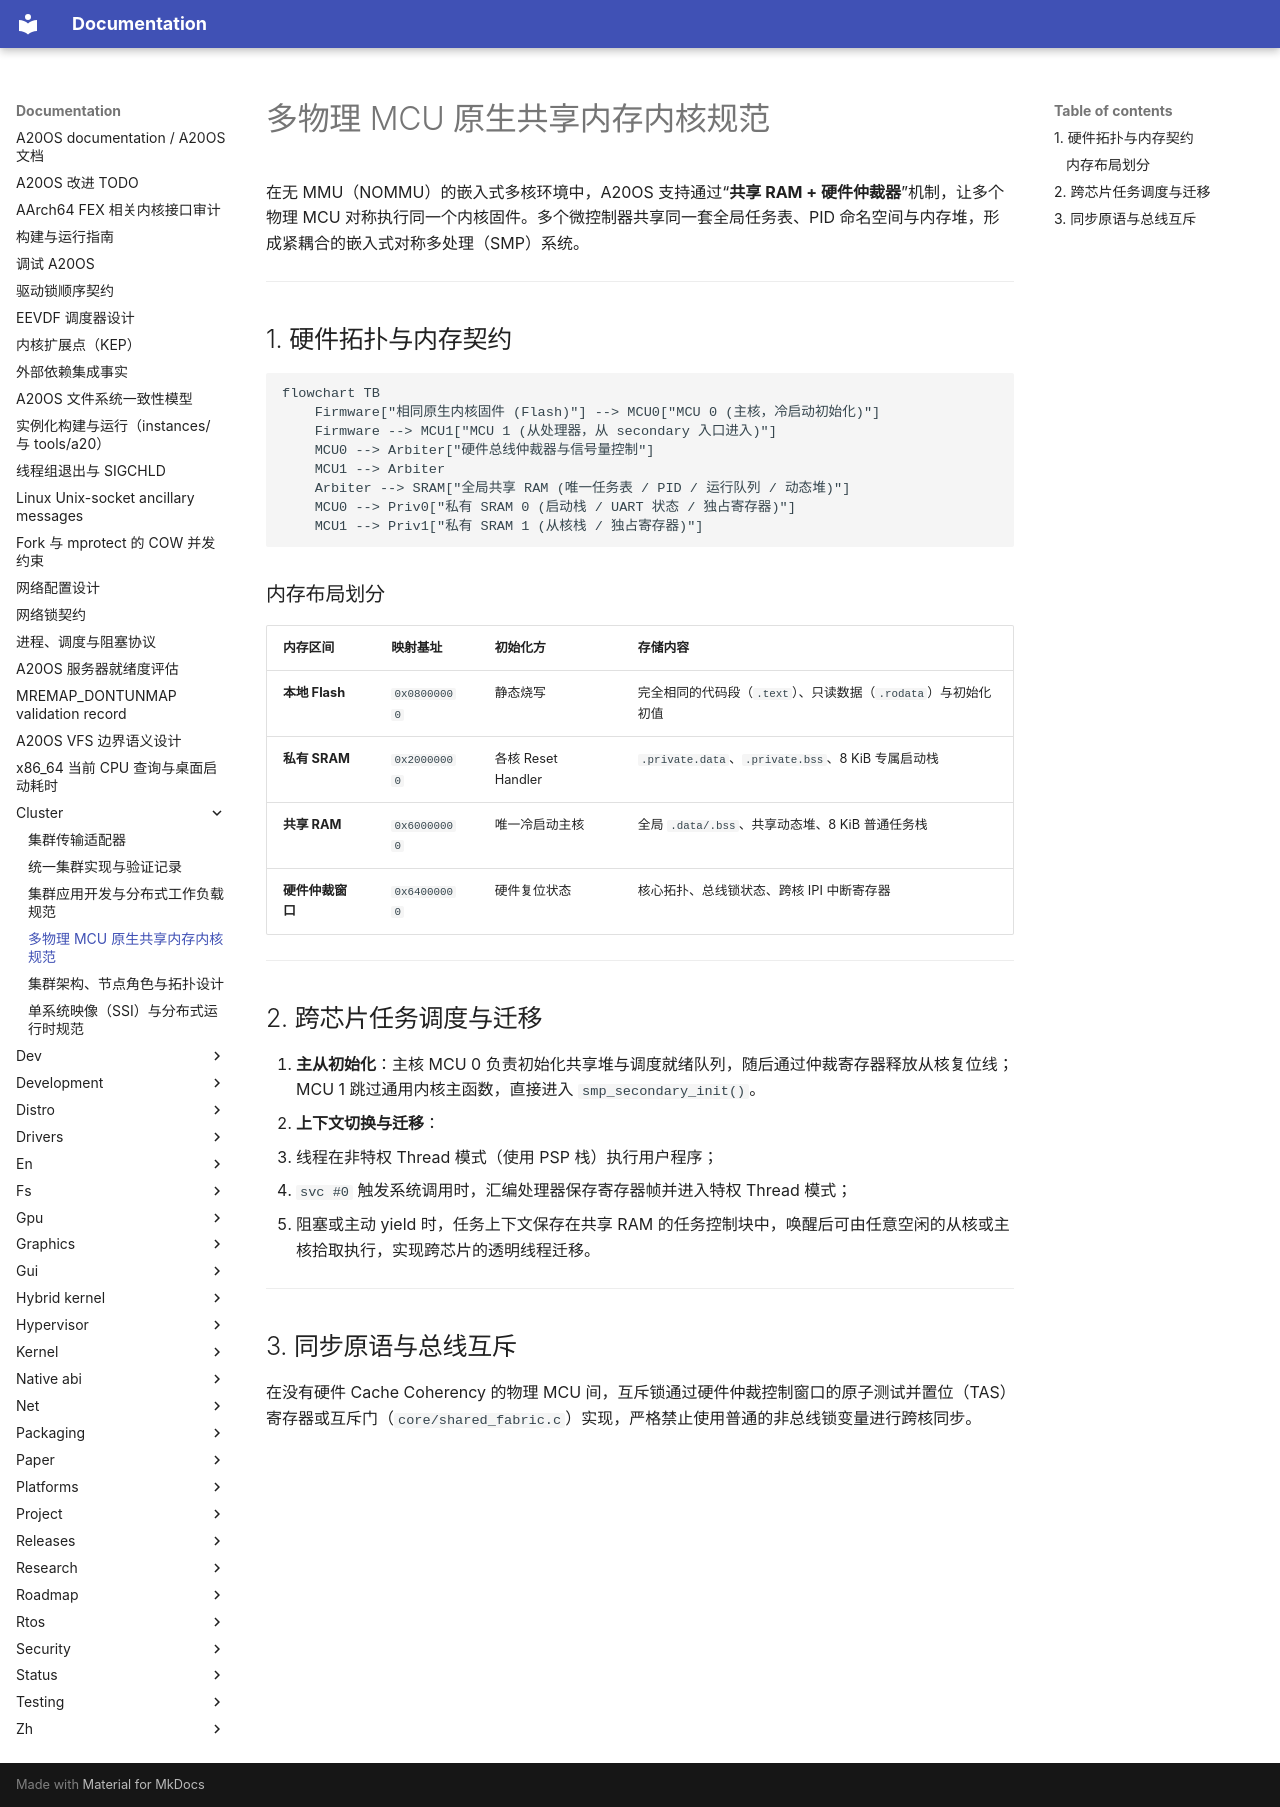

repository: fQwQf/A20OS · page: cluster/mcu-shared-kernel/index.html · generator: mkdocs

# 多物理 MCU 原生共享内存内核规范

在无 MMU（NOMMU）的嵌入式多核环境中，A20OS 支持通过“**共享 RAM + 硬件仲裁器**”机制，让多个物理 MCU 对称执行同一个内核固件。多个微控制器共享同一套全局任务表、PID 命名空间与内存堆，形成紧耦合的嵌入式对称多处理（SMP）系统。

---

## 1. 硬件拓扑与内存契约

```mermaid
flowchart TB
    Firmware["相同原生内核固件 (Flash)"] --> MCU0["MCU 0 (主核，冷启动初始化)"]
    Firmware --> MCU1["MCU 1 (从处理器，从 secondary 入口进入)"]
    MCU0 --> Arbiter["硬件总线仲裁器与信号量控制"]
    MCU1 --> Arbiter
    Arbiter --> SRAM["全局共享 RAM (唯一任务表 / PID / 运行队列 / 动态堆)"]
    MCU0 --> Priv0["私有 SRAM 0 (启动栈 / UART 状态 / 独占寄存器)"]
    MCU1 --> Priv1["私有 SRAM 1 (从核栈 / 独占寄存器)"]
```

### 内存布局划分

| 内存区间 | 映射基址 | 初始化方 | 存储内容 |
|---|---|---|---|
| **本地 Flash** | `0x08000000` | 静态烧写 | 完全相同的代码段（`.text`）、只读数据（`.rodata`）与初始化初值 |
| **私有 SRAM** | `0x20000000` | 各核 Reset Handler | `.private.data`、`.private.bss`、8 KiB 专属启动栈 |
| **共享 RAM** | `0x60000000` | 唯一冷启动主核 | 全局 `.data/.bss`、共享动态堆、8 KiB 普通任务栈 |
| **硬件仲裁窗口** | `0x64000000` | 硬件复位状态 | 核心拓扑、总线锁状态、跨核 IPI 中断寄存器 |

---

## 2. 跨芯片任务调度与迁移

1. **主从初始化**：主核 MCU 0 负责初始化共享堆与调度就绪队列，随后通过仲裁寄存器释放从核复位线；MCU 1 跳过通用内核主函数，直接进入 `smp_secondary_init()`。
2. **上下文切换与迁移**：
   * 线程在非特权 Thread 模式（使用 PSP 栈）执行用户程序；
   * `svc #0` 触发系统调用时，汇编处理器保存寄存器帧并进入特权 Thread 模式；
   * 阻塞或主动 yield 时，任务上下文保存在共享 RAM 的任务控制块中，唤醒后可由任意空闲的从核或主核拾取执行，实现跨芯片的透明线程迁移。

---

## 3. 同步原语与总线互斥

在没有硬件 Cache Coherency 的物理 MCU 间，互斥锁通过硬件仲裁控制窗口的原子测试并置位（TAS）寄存器或互斥门（`core/shared_fabric.c`）实现，严格禁止使用普通的非总线锁变量进行跨核同步。
